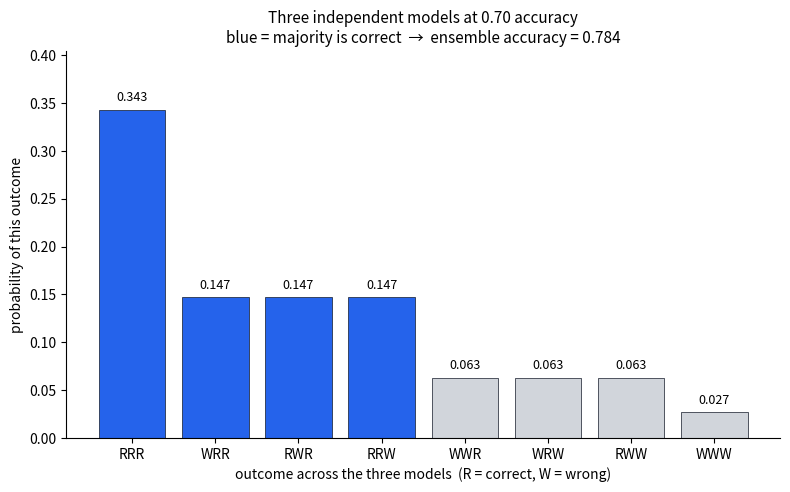

Source code (Python): (Note: this script raises an exception after producing the figure.)
"""Generate the voting-ensemble intuition charts for Ch.42.

CampusX 100-days-of-ML, video #103: the intuition-and-proof video for the
voting ensemble. No companion notebook: the video is a whiteboard talk that
works two numeric examples by hand (three independent models at 0.7 accuracy
combine to ~0.784; the same three at 0.3 accuracy collapse to ~0.216). These
charts reproduce that arithmetic exactly and then generalise it.

Chart 1: the eight right/wrong outcomes for three independent models at
p = 0.7, as a bar chart of their probabilities, with the four majority-correct
outcomes highlighted. The highlighted bars sum to 0.784.

Chart 2: the Condorcet curve. For an odd number n of independent models each
correct with probability p, the majority vote is correct with probability
sum_{k>n/2} C(n,k) p^k (1-p)^(n-k). Plotted against p for several n, it shows
the pivot at p = 0.5: above it the ensemble beats the base model and keeps
improving with n; below it the ensemble is worse and gets worse with n.

Run: python3 scripts/gen_ch42_voting_intuition.py
Writes: public/images/ch42-eight-outcomes.png
        public/images/ch42-condorcet-curve.png
"""

import matplotlib.pyplot as plt
import numpy as np
from math import comb
from itertools import product

# --- Chart 1: the eight outcomes for three models at p = 0.7 --------------
p = 0.7
labels, probs, majority_correct = [], [], []
for combo in product([1, 0], repeat=3):  # 1 = correct, 0 = wrong
    prob = 1.0
    for c in combo:
        prob *= p if c else (1 - p)
    labels.append("".join("R" if c else "W" for c in combo))
    probs.append(prob)
    majority_correct.append(sum(combo) >= 2)

order = np.argsort(probs)[::-1]
labels = [labels[i] for i in order]
probs = [probs[i] for i in order]
majority_correct = [majority_correct[i] for i in order]

colors = ["#2563eb" if m else "#d1d5db" for m in majority_correct]
ens_acc = sum(pr for pr, m in zip(probs, majority_correct) if m)

fig, ax = plt.subplots(figsize=(8, 5), dpi=300)
bars = ax.bar(labels, probs, color=colors, edgecolor="#111827", linewidth=0.5)
for b, pr in zip(bars, probs):
    ax.text(b.get_x() + b.get_width() / 2, pr + 0.006, f"{pr:.3f}",
            ha="center", va="bottom", fontsize=9)
ax.set_ylabel("probability of this outcome")
ax.set_xlabel("outcome across the three models  (R = correct, W = wrong)")
ax.set_title(
    f"Three independent models at 0.70 accuracy\n"
    f"blue = majority is correct  →  ensemble accuracy = {ens_acc:.3f}",
    fontsize=11,
)
ax.set_ylim(0, max(probs) * 1.18)
for spine in ["top", "right"]:
    ax.spines[spine].set_visible(False)
plt.tight_layout()
plt.savefig("public/images/ch42-eight-outcomes.png", bbox_inches="tight")
plt.close()
print("Wrote public/images/ch42-eight-outcomes.png")


# --- Chart 2: the Condorcet curve ---------------------------------------
def majority_accuracy(n, p):
    """P(at least ceil(n/2)+... i.e. > n/2 of n independent models correct)."""
    p = np.asarray(p, dtype=float)
    need = n // 2 + 1
    out = np.zeros_like(p)
    for k in range(need, n + 1):
        out += float(comb(n, k)) * p**k * (1 - p) ** (n - k)
    return out


pp = np.linspace(0, 1, 500)
fig, ax = plt.subplots(figsize=(8, 5.5), dpi=300)
ax.plot(pp, pp, color="#111827", linewidth=1.5, linestyle="--",
        label="single model (baseline)")
for n, col in [(3, "#93c5fd"), (11, "#60a5fa"), (51, "#2563eb"), (201, "#1e3a8a")]:
    ax.plot(pp, majority_accuracy(n, pp), color=col, linewidth=2,
            label=f"majority vote of {n}")

# the video's two hand-worked points
ax.scatter([0.7, 0.3], [majority_accuracy(3, 0.7), majority_accuracy(3, 0.3)],
           color="#dc2626", zorder=5, s=40)
ax.annotate("0.70 → 0.784", (0.7, majority_accuracy(3, 0.7)),
            textcoords="offset points", xytext=(8, -14), fontsize=9, color="#dc2626")
ax.annotate("0.30 → 0.216", (0.3, majority_accuracy(3, 0.3)),
            textcoords="offset points", xytext=(-88, 6), fontsize=9, color="#dc2626")

ax.axvline(0.5, color="#9ca3af", linewidth=1, linestyle=":")
ax.set_xlabel("accuracy of each individual base model  (p)")
ax.set_ylabel("accuracy of the majority vote")
ax.set_title("Voting helps only when the base models beat a coin flip", fontsize=11)
ax.legend(frameon=False, loc="upper left", fontsize=9)
ax.set_xlim(0, 1)
ax.set_ylim(0, 1)
for spine in ["top", "right"]:
    ax.spines[spine].set_visible(False)
plt.tight_layout()
plt.savefig("public/images/ch42-condorcet-curve.png", bbox_inches="tight")
plt.close()
print("Wrote public/images/ch42-condorcet-curve.png")
